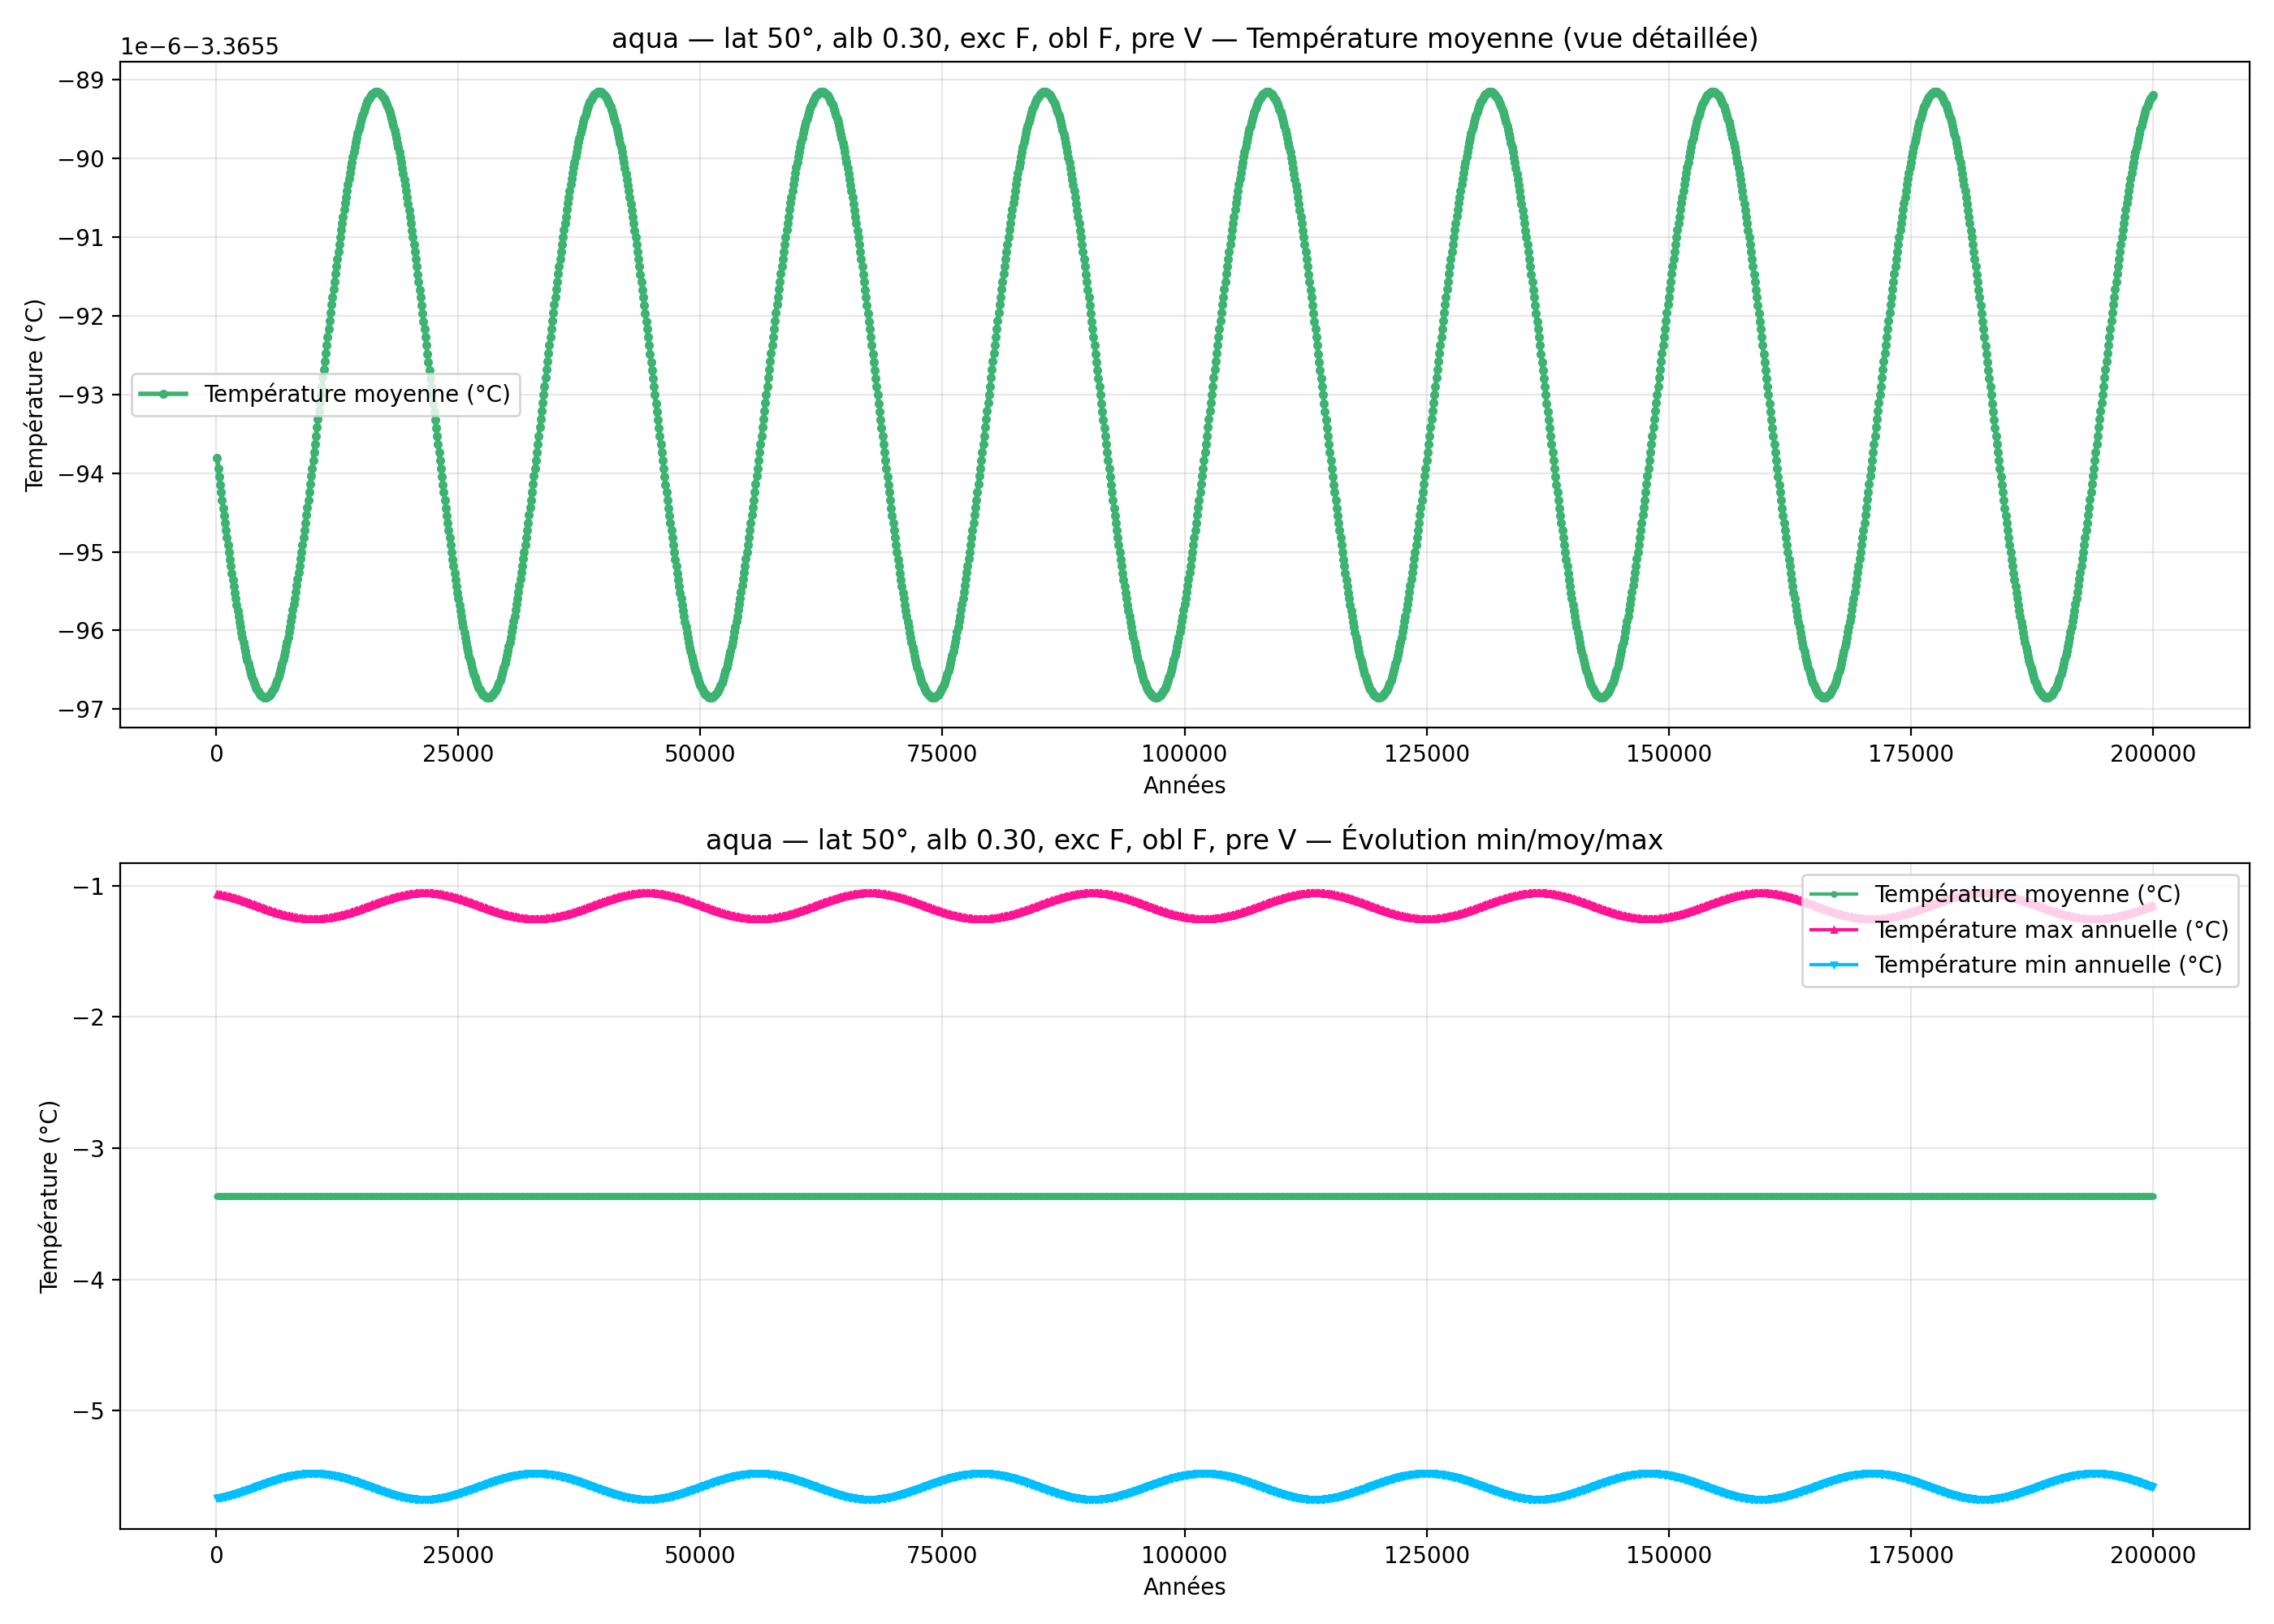

Source data for this figure (header and first rows):
year; mean_C_degC; max_C_degC; min_C_degC
100; -3.366; -1.066; -5.666
200; -3.366; -1.067; -5.664
300; -3.366; -1.068; -5.663
400; -3.366; -1.069; -5.662
500; -3.366; -1.071; -5.66
600; -3.366; -1.072; -5.659
700; -3.366; -1.074; -5.658
800; -3.366; -1.075; -5.656
900; -3.366; -1.077; -5.654
1000; -3.366; -1.079; -5.653
1100; -3.366; -1.08; -5.651
1200; -3.366; -1.082; -5.649
1300; -3.366; -1.084; -5.647
1400; -3.366; -1.086; -5.645
1500; -3.366; -1.088; -5.643
1600; -3.366; -1.09; -5.641
1700; -3.366; -1.092; -5.639
1800; -3.366; -1.094; -5.637
1900; -3.366; -1.096; -5.635
2000; -3.366; -1.098; -5.633
2100; -3.366; -1.101; -5.631
2200; -3.366; -1.103; -5.628
2300; -3.366; -1.105; -5.626
2400; -3.366; -1.107; -5.624
2500; -3.366; -1.11; -5.621
2600; -3.366; -1.112; -5.619
2700; -3.366; -1.115; -5.616
2800; -3.366; -1.117; -5.614
2900; -3.366; -1.12; -5.611
3000; -3.366; -1.122; -5.609
3100; -3.366; -1.125; -5.606
3200; -3.366; -1.127; -5.604
3300; -3.366; -1.13; -5.601
3400; -3.366; -1.133; -5.599
3500; -3.366; -1.135; -5.596
3600; -3.366; -1.138; -5.593
3700; -3.366; -1.141; -5.591
3800; -3.366; -1.143; -5.588
3900; -3.366; -1.146; -5.585
4000; -3.366; -1.149; -5.582
4100; -3.366; -1.151; -5.58
4200; -3.366; -1.154; -5.577
4300; -3.366; -1.157; -5.574
4400; -3.366; -1.16; -5.572
4500; -3.366; -1.162; -5.569
4600; -3.366; -1.165; -5.566
4700; -3.366; -1.168; -5.564
4800; -3.366; -1.17; -5.561
4900; -3.366; -1.173; -5.558
5000; -3.366; -1.176; -5.555
5100; -3.366; -1.178; -5.553
5200; -3.366; -1.181; -5.55
5300; -3.366; -1.184; -5.548
5400; -3.366; -1.186; -5.545
5500; -3.366; -1.189; -5.542
5600; -3.366; -1.191; -5.54
5700; -3.366; -1.194; -5.537
5800; -3.366; -1.196; -5.535
5900; -3.366; -1.199; -5.532
6000; -3.366; -1.201; -5.53
... 1,940 more rows
